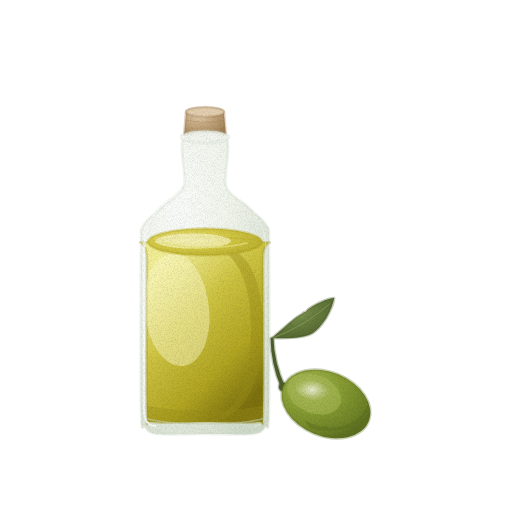
t = 0.00 s
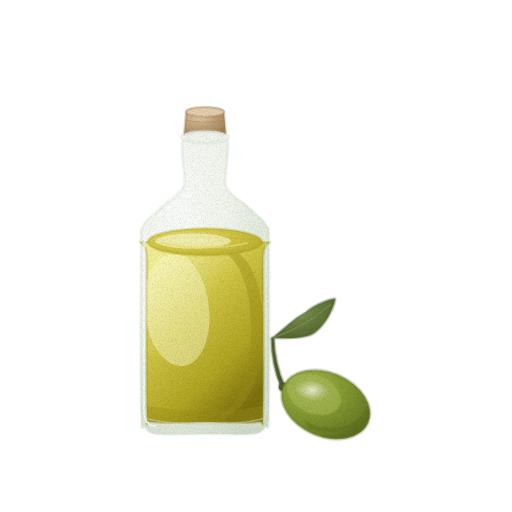
t = 1.43 s
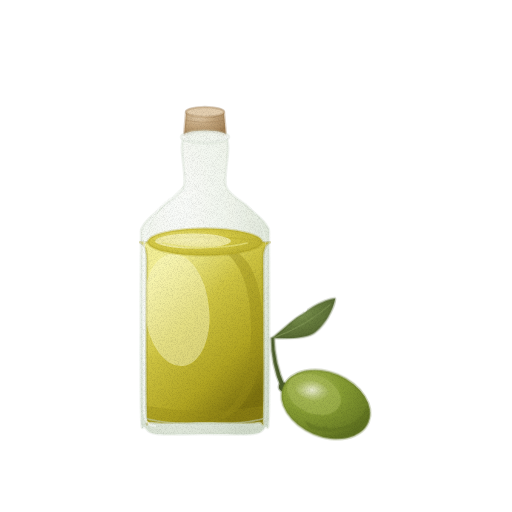
t = 2.85 s
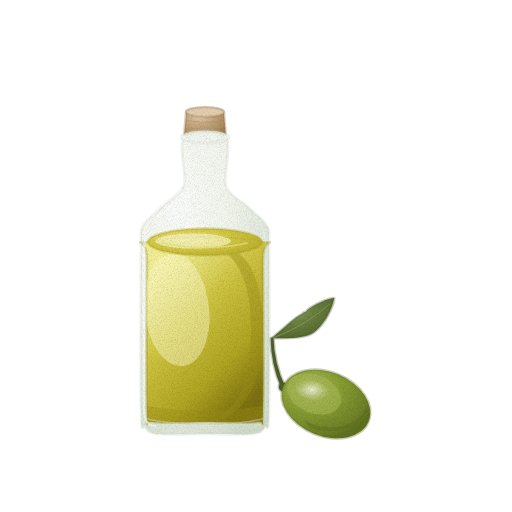
t = 3.80 s
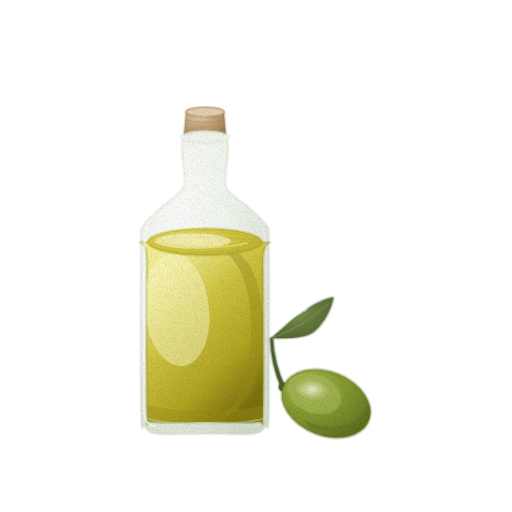
t = 4.75 s
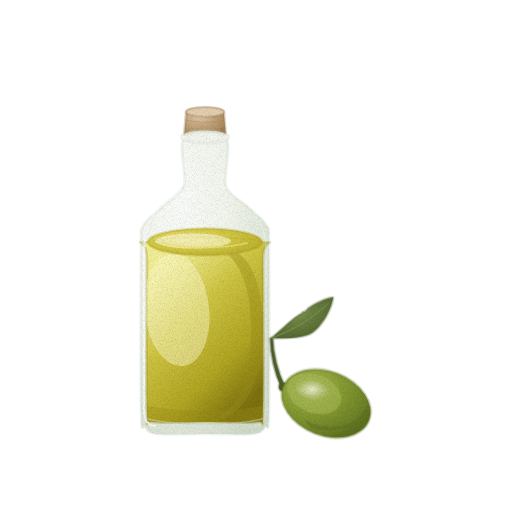
t = 6.18 s

The animated SVG that drew these frames (rendered in a browser with its animation timeline set to each time). Animation: 2 CSS @keyframes rules; one cycle of 7.60 s, repeats indefinitely.

<svg xmlns="http://www.w3.org/2000/svg" viewBox="0 0 512 512" role="img" aria-label="올리브유 — 움직임, 윤곽 없는 수채" data-asset="watercolor-olive-oil-motion" data-food="olive-oil" data-style="watercolor" data-variant="motion" stroke-linecap="round" stroke-linejoin="round"><title>올리브유</title><desc>단정한 작은 투명 유리병에 담긴 맑은 황록빛 기름과 타원형 액면, 병 가장자리의 얇은 빛, 그리고 병 옆의 꼭지와 잎이 달린 타원형 녹색 올리브 한 알.</desc><style>[data-asset="watercolor-olive-oil-motion"] [data-part="olive"]{transform-box:view-box;transform-origin:283px 387px;animation:watercolor-olive-oil-motion-m0 7.6s cubic-bezier(.37,0,.63,1) 0s infinite}[data-asset="watercolor-olive-oil-motion"] [data-part="shine"]{transform-box:fill-box;transform-origin:center;animation:watercolor-olive-oil-motion-m1 7.6s cubic-bezier(.37,0,.63,1) -2.128s infinite}@keyframes watercolor-olive-oil-motion-m0{0%,100%{rotate:0deg}25%{rotate:0.9deg}75%{rotate:-0.75deg}}@keyframes watercolor-olive-oil-motion-m1{0%,100%{opacity:0.85}25%{opacity:0.948}75%{opacity:0.737}}@media (prefers-reduced-motion:reduce){[data-asset="watercolor-olive-oil-motion"] *{animation:none!important}}</style><defs><radialGradient id="watercolor-olive-oil-motion-g-cork-soft" cx="0.35" cy="0.28" r="0.75"><stop offset="0" stop-color="#e3ceaf"/><stop offset="0.45" stop-color="#c6a981"/><stop offset="0.86" stop-color="#ae8e64"/><stop offset="1" stop-color="#a07e53"/></radialGradient><radialGradient id="watercolor-olive-oil-motion-g-glass-soft" cx="0.3" cy="0.24" r="0.88"><stop offset="0" stop-color="#fafcf9"/><stop offset="0.45" stop-color="#eff4ea"/><stop offset="0.86" stop-color="#d9e2d2"/><stop offset="1" stop-color="#cbd7c3"/></radialGradient><linearGradient id="watercolor-olive-oil-motion-g-oil-soft" x1="0.22" y1="0.12" x2="0.78" y2="0.92"><stop offset="0" stop-color="#f3ef96"/><stop offset="0.35" stop-color="#cfc543"/><stop offset="0.72" stop-color="#b1a522"/><stop offset="1" stop-color="#7d720f"/></linearGradient><clipPath id="watercolor-olive-oil-motion-clip0"><path d="M148 242 C131.1 244.6 147.1 235.4 147 260 C146.9 284.6 146.1 386.2 147 410 C147.9 433.8 144.5 420.2 153 422 C161.5 423.8 189.7 422 205 422 C220.3 422 248.5 423.8 257 422 C265.5 420.2 262.1 433.8 263 410 C263.9 386.2 263.1 284.6 263 260 C262.9 235.4 278.9 244.6 262 242 C245.1 239.4 164.9 239.4 148 242Z"/></clipPath><radialGradient id="watercolor-olive-oil-motion-g-surface-soft" cx="0.35" cy="0.38" r="0.76"><stop offset="0" stop-color="#f0ea92"/><stop offset="0.45" stop-color="#d6cb48"/><stop offset="0.86" stop-color="#bfb431"/><stop offset="1" stop-color="#b1a623"/></radialGradient><clipPath id="watercolor-olive-oil-motion-clip1"><path d="M148 242 A57 13.5 0 1 0 262 242 A57 13.5 0 1 0 148 242Z"/></clipPath><radialGradient id="watercolor-olive-oil-motion-g-leaf-soft" cx="0.3" cy="0.26" r="0.84"><stop offset="0" stop-color="#96ab6a"/><stop offset="0.45" stop-color="#6a8040"/><stop offset="0.86" stop-color="#586b33"/><stop offset="1" stop-color="#4d5e2b"/></radialGradient><radialGradient id="watercolor-olive-oil-motion-g-olive-soft" cx="0.32" cy="0.26" r="0.78"><stop offset="0" stop-color="#aaba59"/><stop offset="0.45" stop-color="#879d33"/><stop offset="0.86" stop-color="#6e8227"/><stop offset="1" stop-color="#5e7120"/></radialGradient><clipPath id="watercolor-olive-oil-motion-clip2"><path d="M283.3 386.8 A46 32 22 1 0 368.7 421.2 A46 32 22 1 0 283.3 386.8Z"/></clipPath><radialGradient id="watercolor-olive-oil-motion-gloss"><stop stop-color="#fffdf9" stop-opacity=".85"/><stop offset=".6" stop-color="#fffdf9" stop-opacity=".25"/><stop offset="1" stop-color="#fffdf9" stop-opacity="0"/></radialGradient><filter id="watercolor-olive-oil-motion-fx" filterUnits="userSpaceOnUse" x="0" y="0" width="512" height="512" color-interpolation-filters="sRGB"><feTurbulence type="fractalNoise" baseFrequency="0.05" numOctaves="2" seed="7" result="w"/><feDisplacementMap in="SourceGraphic" in2="w" scale="1.4" xChannelSelector="R" yChannelSelector="G" result="d"/><feTurbulence type="fractalNoise" baseFrequency="1.35" numOctaves="2" seed="3" result="n"/><feColorMatrix in="n" type="matrix" values="0 0 0 0 0 0 0 0 0 0 0 0 0 0 0 0.24 0 0 0 -0.101" result="na"/><feComposite in="na" in2="d" operator="in" result="g"/><feMerge><feMergeNode in="d"/><feMergeNode in="g"/></feMerge></filter></defs><g filter="url(#watercolor-olive-oil-motion-fx)"><g data-part="bottle"><path d="M 184 136 L 186 113 C 186 111 190 108 205 108 C 220 108 224 111 224 113 L 226 136 Z" fill="url(#watercolor-olive-oil-motion-g-cork-soft)" stroke="#a07e53" stroke-width="2.6" stroke-opacity="0.32"/><path d="M186 112 A19 5 0 1 0 224 112 A19 5 0 1 0 186 112Z" fill="#e3ceaf" stroke="#a07e53" stroke-width="2.6" stroke-opacity="0.32"/><path d="M 186 120 C 195 123 215 123 224 120" fill="none" stroke="#a07e53" stroke-width="0.7" opacity="0.45"/><path d="M184 138 C177.8 145 187.1 176 184 186 C180.9 196 169 200.1 163 206 C157 211.9 146.2 219.5 143 226 C139.8 232.5 141.3 222.7 141 250 C140.7 277.3 140.4 386 141 412 C141.6 438 142.7 423.8 145 427 C147.3 430.2 148.2 433 157 434 C165.8 435 190.9 434 205 434 C219.1 434 244.2 435 253 434 C261.8 433 262.7 430.2 265 427 C267.3 423.8 268.4 438 269 412 C269.6 386 269.3 277.3 269 250 C268.7 222.7 270.2 232.5 267 226 C263.8 219.5 253 211.9 247 206 C241 200.1 229.1 196 226 186 C222.9 176 232.2 145 226 138 C219.8 131 190.2 131 184 138Z" fill="url(#watercolor-olive-oil-motion-g-glass-soft)" opacity="0.88" stroke="#cbd7c3" stroke-width="2.6" stroke-opacity="0.32"/><path d="M181 137 A24 6.5 0 1 0 229 137 A24 6.5 0 1 0 181 137Z" fill="#fafcf9" opacity="0.86" stroke="#cbd7c3" stroke-width="2.6" stroke-opacity="0.32"/><path d="M186 137 A19 4.8 0 1 0 224 137 A19 4.8 0 1 0 186 137Z" fill="#eff4ea" opacity="0.62" stroke="#cbd7c3" stroke-width="1.6" stroke-opacity="0.32"/><path d="M148 242 C131.1 244.6 147.1 235.4 147 260 C146.9 284.6 146.1 386.2 147 410 C147.9 433.8 144.5 420.2 153 422 C161.5 423.8 189.7 422 205 422 C220.3 422 248.5 423.8 257 422 C265.5 420.2 262.1 433.8 263 410 C263.9 386.2 263.1 284.6 263 260 C262.9 235.4 278.9 244.6 262 242 C245.1 239.4 164.9 239.4 148 242Z" fill="url(#watercolor-olive-oil-motion-g-oil-soft)" stroke="#998e19" stroke-width="2.6" stroke-opacity="0.32"/><g clip-path="url(#watercolor-olive-oil-motion-clip0)"><path d="M 205 242 C 243 242 263 270 263 330 C 263 395 235 422 205 422 C 237 416 251 380 251 330 C 251 280 237 250 205 242 Z" fill="#998e19" opacity="0.42"/><path d="M145.2 313.3 A32 54 -6 1 0 208.8 306.7 A32 54 -6 1 0 145.2 313.3Z" fill="#fbf8c9" opacity="0.48"/><path d="M 147 406 Q 205 416 263 406 L 263 422 L 147 422 Z" fill="#998e19" opacity="0.35"/></g><path d="M148 242 A57 13.5 0 1 0 262 242 A57 13.5 0 1 0 148 242Z" fill="url(#watercolor-olive-oil-motion-g-surface-soft)" stroke="#b1a623" stroke-width="2.6" stroke-opacity="0.32"/><g clip-path="url(#watercolor-olive-oil-motion-clip1)"><path d="M 148 242 C 175 234 235 234 262 242 C 241 237 169 237 148 242 Z" fill="#b1a623" opacity="0.32"/><path d="M155 241 A38 7.5 0 1 0 231 241 A38 7.5 0 1 0 155 241Z" fill="#fbf8c9" opacity="0.65"/></g><path d="M 163 243 C 187 249 223 249 247 243" fill="none" stroke="#e8e37d" stroke-width="1.6" opacity="0.78"/><path d="M 145 418 C 169 426 241 426 265 418" fill="none" stroke="#cbd7c3" stroke-width="1.6" opacity="0.52"/><path d="M 184 186 C 169 200 151 216 145 236" fill="none" stroke="#cbd7c3" stroke-width="0.7" opacity="0.38"/></g><g data-part="olive"><path d="M281 387.5 Q270.9 364 270.6 338.3 L273.4 337.7 Q274.3 363.2 285 386.5Z" fill="#4d5e2b" stroke="#4d5e2b" stroke-width="2.6" stroke-opacity="0.32"/><path d="M272 338 C285.4 326.8 294 317.7 302.1 313.8 C317.1 301.2 332.5 297.6 334 298 C334.2 300.3 329.3 320.1 314 332.3 C306.9 337.6 293.1 338.9 272 338Z" fill="url(#watercolor-olive-oil-motion-g-leaf-soft)" stroke="#4d5e2b" stroke-width="2.6" stroke-opacity="0.32"/><path d="M273.5 337.7 Q304.9 326.3 329.2 304.1" fill="none" stroke="#96ab6a" stroke-width="0.7" opacity="0.82"/><path d="M278.8 387 A4.2 4.2 0 1 0 287.2 387 A4.2 4.2 0 1 0 278.8 387Z" fill="#4d5e2b" stroke="#4d5e2b" stroke-width="2.6" stroke-opacity="0.32"/><path d="M283.3 386.8 A46 32 22 1 0 368.7 421.2 A46 32 22 1 0 283.3 386.8Z" fill="url(#watercolor-olive-oil-motion-g-olive-soft)" stroke="#5e7120" stroke-width="2.6" stroke-opacity="0.32"/><g clip-path="url(#watercolor-olive-oil-motion-clip2)"><path d="M 304 420 C 326 434 360 428 368 404 C 370 424 338 438 310 428 Z" fill="#5e7120" opacity="0.52"/><path d="M288 383.5 A28 19 22 1 0 340 404.5 A28 19 22 1 0 288 383.5Z" fill="#aaba59" opacity="0.58"/><path d="M294.1 383.5 A19 9.5 20 1 0 329.9 396.5 A19 9.5 20 1 0 294.1 383.5Z" fill="url(#watercolor-olive-oil-motion-gloss)" opacity="0.88"/></g><path d="M363.8 421 A2.2 2.2 0 1 0 368.2 421 A2.2 2.2 0 1 0 363.8 421Z" fill="#5e7120" opacity="0.75"/></g><g data-part="shine" opacity="0.88"><path d="M 171 198 C 153 210 144 228 144 252 L 144 412 C 144 420 148 425 155 426" fill="none" stroke="#fafcf9" stroke-width="2.08" opacity="0.88"/><path d="M 171 198 C 153 210 146 228 146 252 L 146 412 C 146 418 148 423 153 424 L 148 424 C 143 421 141 416 141 410 L 141 252 C 141 228 149 210 167 198 Z" fill="url(#watercolor-olive-oil-motion-gloss)" opacity="0.72"/><path d="M 239 198 C 257 210 266 228 266 252 L 266 412 C 266 420 262 425 255 426" fill="none" stroke="#fafcf9" stroke-width="0.7" opacity="0.55"/><path d="M 171 198 C 187 190 201 186 205 186 C 205 188 191 194 175 202 Z" fill="url(#watercolor-olive-oil-motion-gloss)" opacity="0.65"/><path d="M 187 142 L 187 182" fill="none" stroke="#fafcf9" stroke-width="0.7" opacity="0.68"/></g></g></svg>
